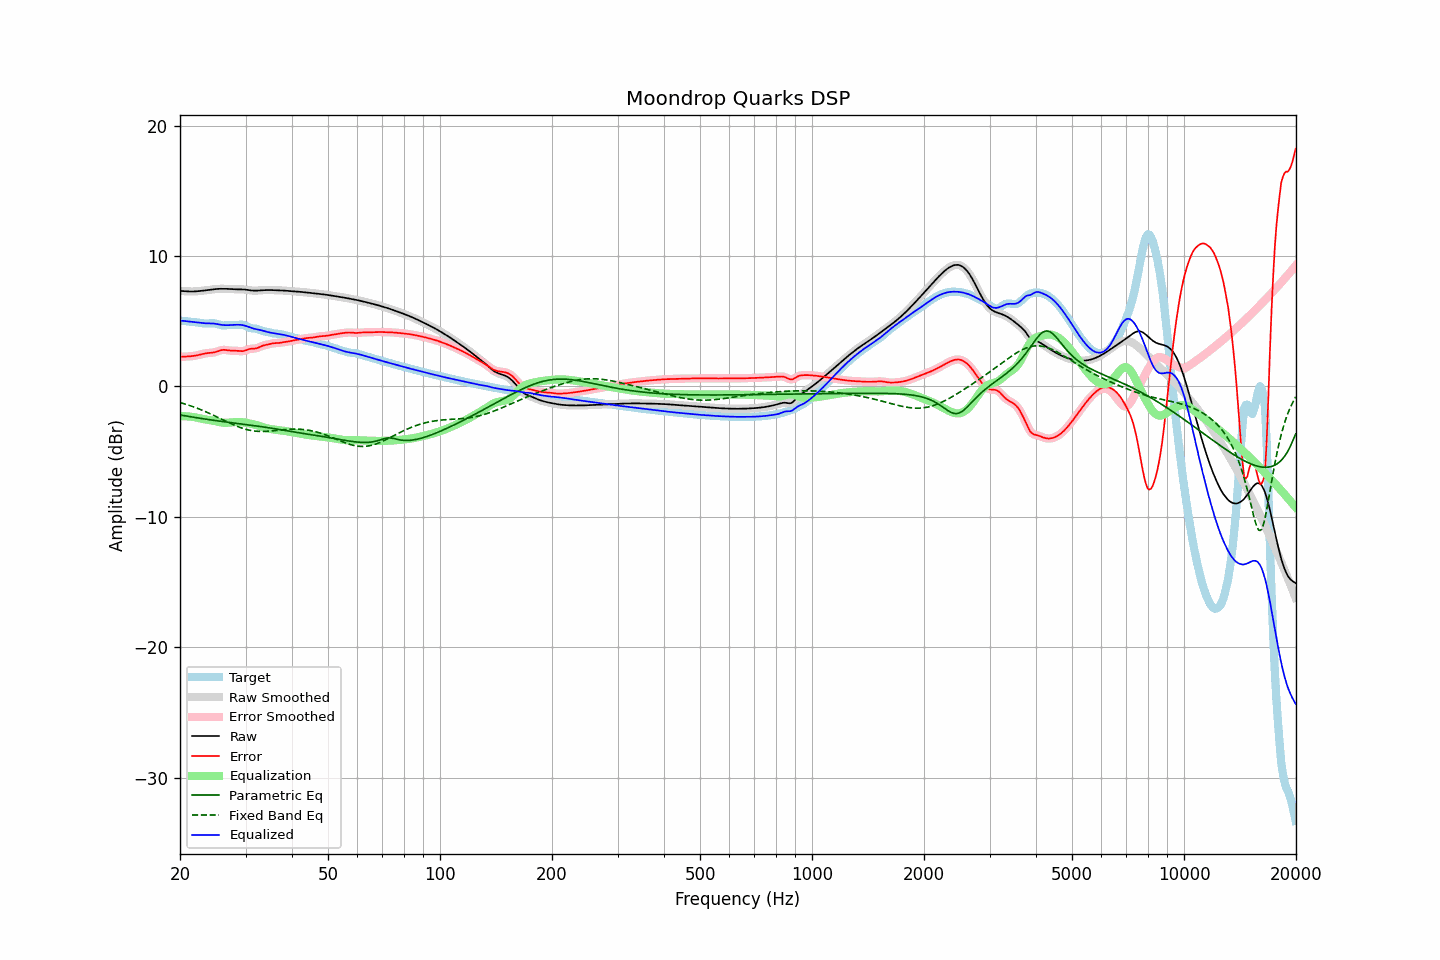

The data file committed next to this chart (first rows):
frequency, raw, error, smoothed, error_smoothed, equalization, parametric_eq, fixed_band_eq, equalized_raw, equalized_smoothed, target
20.00, 7.32, 2.27, 7.32, 2.28, -2.28, -2.18, -1.23, 5.04, 5.04, 5.05
20.20, 7.32, 2.28, 7.31, 2.28, -2.28, -2.20, -1.27, 5.04, 5.04, 5.04
20.40, 7.31, 2.28, 7.31, 2.28, -2.28, -2.23, -1.30, 5.03, 5.03, 5.02
20.61, 7.30, 2.29, 7.30, 2.29, -2.28, -2.25, -1.34, 5.02, 5.02, 5.01
20.81, 7.29, 2.29, 7.29, 2.29, -2.29, -2.27, -1.38, 5.00, 5.00, 5.00
21.02, 7.28, 2.30, 7.28, 2.30, -2.30, -2.29, -1.42, 4.99, 4.99, 4.99
21.23, 7.28, 2.31, 7.28, 2.31, -2.31, -2.31, -1.46, 4.97, 4.97, 4.97
21.44, 7.28, 2.32, 7.28, 2.32, -2.32, -2.33, -1.50, 4.96, 4.96, 4.96
21.66, 7.28, 2.33, 7.28, 2.33, -2.34, -2.35, -1.55, 4.95, 4.94, 4.95
21.87, 7.28, 2.35, 7.29, 2.35, -2.36, -2.37, -1.59, 4.93, 4.93, 4.93
22.09, 7.29, 2.37, 7.29, 2.37, -2.38, -2.39, -1.64, 4.91, 4.91, 4.92
22.31, 7.30, 2.40, 7.30, 2.40, -2.40, -2.41, -1.68, 4.90, 4.90, 4.90
22.54, 7.31, 2.43, 7.31, 2.43, -2.43, -2.43, -1.73, 4.88, 4.88, 4.89
22.76, 7.33, 2.46, 7.33, 2.46, -2.46, -2.45, -1.78, 4.87, 4.87, 4.87
22.99, 7.34, 2.49, 7.34, 2.49, -2.49, -2.47, -1.83, 4.85, 4.85, 4.85
23.22, 7.35, 2.52, 7.35, 2.52, -2.51, -2.49, -1.88, 4.84, 4.84, 4.83
23.45, 7.37, 2.54, 7.37, 2.54, -2.53, -2.51, -1.94, 4.84, 4.84, 4.83
23.69, 7.39, 2.56, 7.39, 2.56, -2.55, -2.52, -1.99, 4.84, 4.84, 4.83
23.92, 7.40, 2.57, 7.40, 2.57, -2.56, -2.54, -2.05, 4.84, 4.84, 4.83
24.16, 7.42, 2.58, 7.42, 2.58, -2.58, -2.56, -2.10, 4.84, 4.84, 4.84
24.40, 7.44, 2.59, 7.44, 2.59, -2.60, -2.58, -2.16, 4.83, 4.83, 4.85
24.65, 7.45, 2.61, 7.45, 2.61, -2.63, -2.60, -2.22, 4.82, 4.82, 4.85
24.89, 7.47, 2.64, 7.47, 2.64, -2.66, -2.61, -2.27, 4.81, 4.81, 4.83
25.14, 7.48, 2.68, 7.48, 2.68, -2.69, -2.63, -2.33, 4.79, 4.79, 4.80
25.39, 7.48, 2.72, 7.48, 2.72, -2.72, -2.65, -2.39, 4.76, 4.76, 4.76
25.65, 7.49, 2.76, 7.49, 2.76, -2.75, -2.66, -2.45, 4.74, 4.74, 4.72
25.91, 7.49, 2.79, 7.49, 2.79, -2.77, -2.68, -2.51, 4.72, 4.72, 4.69
26.16, 7.49, 2.81, 7.49, 2.81, -2.78, -2.70, -2.57, 4.71, 4.71, 4.68
26.43, 7.49, 2.80, 7.49, 2.80, -2.79, -2.71, -2.63, 4.70, 4.70, 4.68
26.69, 7.48, 2.79, 7.48, 2.79, -2.79, -2.73, -2.69, 4.70, 4.70, 4.70
26.96, 7.48, 2.76, 7.48, 2.77, -2.78, -2.74, -2.75, 4.70, 4.70, 4.71
27.23, 7.47, 2.75, 7.47, 2.75, -2.77, -2.76, -2.81, 4.70, 4.70, 4.72
27.50, 7.46, 2.74, 7.46, 2.74, -2.76, -2.78, -2.87, 4.71, 4.71, 4.72
27.77, 7.46, 2.74, 7.46, 2.74, -2.74, -2.79, -2.92, 4.72, 4.72, 4.72
28.05, 7.45, 2.74, 7.45, 2.74, -2.73, -2.81, -2.98, 4.72, 4.72, 4.71
28.33, 7.45, 2.74, 7.45, 2.73, -2.72, -2.82, -3.03, 4.73, 4.73, 4.71
28.62, 7.45, 2.73, 7.45, 2.73, -2.71, -2.84, -3.08, 4.73, 4.73, 4.72
28.90, 7.45, 2.71, 7.45, 2.71, -2.72, -2.85, -3.12, 4.73, 4.73, 4.73
29.19, 7.44, 2.70, 7.44, 2.70, -2.72, -2.87, -3.17, 4.72, 4.72, 4.74
29.48, 7.44, 2.70, 7.44, 2.71, -2.74, -2.89, -3.21, 4.70, 4.70, 4.74
29.78, 7.43, 2.74, 7.43, 2.74, -2.76, -2.90, -3.25, 4.67, 4.67, 4.70
30.08, 7.42, 2.77, 7.42, 2.78, -2.78, -2.92, -3.29, 4.64, 4.64, 4.65
30.38, 7.40, 2.83, 7.40, 2.82, -2.80, -2.93, -3.32, 4.60, 4.60, 4.58
30.68, 7.38, 2.87, 7.38, 2.86, -2.83, -2.95, -3.35, 4.55, 4.55, 4.51
30.99, 7.36, 2.89, 7.36, 2.89, -2.86, -2.97, -3.37, 4.51, 4.51, 4.47
31.30, 7.35, 2.90, 7.35, 2.90, -2.89, -2.98, -3.39, 4.46, 4.46, 4.45
31.61, 7.34, 2.90, 7.34, 2.90, -2.91, -3.00, -3.41, 4.43, 4.43, 4.44
31.93, 7.34, 2.91, 7.34, 2.92, -2.94, -3.02, -3.42, 4.40, 4.40, 4.43
32.24, 7.35, 2.95, 7.35, 2.95, -2.98, -3.03, -3.44, 4.37, 4.37, 4.40
32.57, 7.36, 2.99, 7.36, 2.99, -3.01, -3.05, -3.44, 4.35, 4.35, 4.36
32.89, 7.37, 3.05, 7.37, 3.05, -3.04, -3.07, -3.45, 4.32, 4.32, 4.32
33.22, 7.38, 3.10, 7.38, 3.10, -3.08, -3.09, -3.45, 4.29, 4.29, 4.27
33.55, 7.38, 3.15, 7.38, 3.14, -3.13, -3.10, -3.45, 4.26, 4.26, 4.24
33.89, 7.39, 3.17, 7.39, 3.17, -3.17, -3.12, -3.44, 4.22, 4.22, 4.22
34.23, 7.39, 3.20, 7.39, 3.20, -3.20, -3.14, -3.44, 4.19, 4.19, 4.19
34.57, 7.39, 3.23, 7.39, 3.23, -3.23, -3.16, -3.43, 4.16, 4.16, 4.17
34.92, 7.39, 3.26, 7.39, 3.26, -3.26, -3.18, -3.42, 4.13, 4.13, 4.13
35.27, 7.39, 3.29, 7.39, 3.29, -3.28, -3.20, -3.41, 4.11, 4.11, 4.10
35.62, 7.38, 3.31, 7.38, 3.31, -3.30, -3.22, -3.40, 4.09, 4.09, 4.08
35.97, 7.38, 3.32, 7.38, 3.32, -3.31, -3.24, -3.38, 4.07, 4.07, 4.06
... 635 more rows
